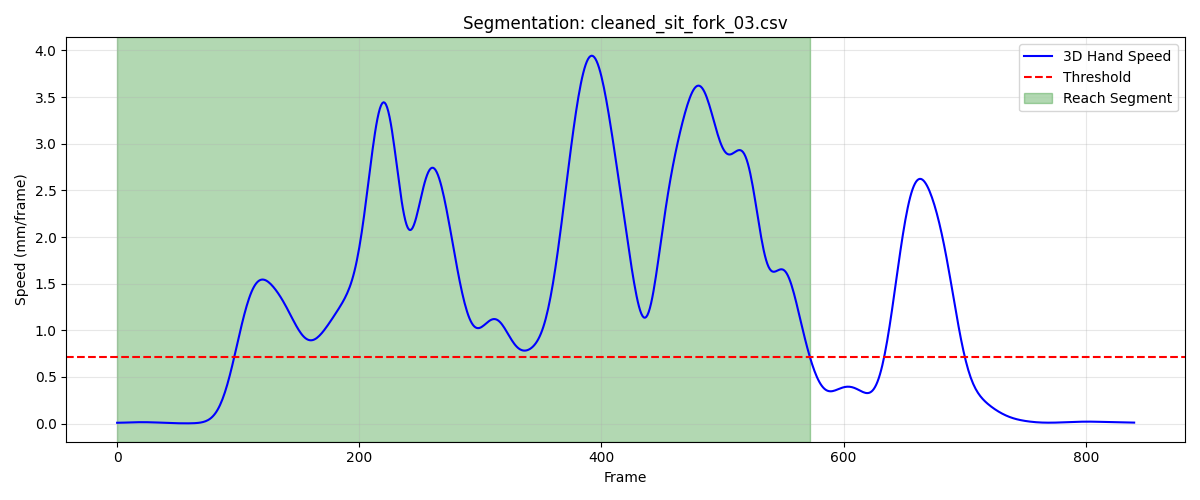

The table this chart was drawn from, first rows:
frame, sub_frame, shoulderr_x, shoulderr_y, shoulderr_z, humr1_x, humr1_y, humr1_z, humr2_x, humr2_y, humr2_z, humr3_x, humr3_y, humr3_z, humr4_x, humr4_y, humr4_z, humr5_x, humr5_y, humr5_z, humr6_x, humr6_y, humr6_z, humr7_x
1, 0, 182.6, -607.7, 308.6, 247, -517.9, 190.7, 265.3, -476.4, 133.8, 258.1, -560.9, 163.5, 194.9, -482.2, 176, 272.8, -535.3, 112.4, 219.7, -459.6, 129.4, 252.2
2, 0, 182.6, -607.2, 308.2, 247, -517.7, 190.3, 265.4, -476.2, 133.4, 258.1, -560.7, 163.1, 195, -482, 175.5, 272.9, -535.2, 112.1, 219.8, -459.4, 128.9, 252.3
3, 0, 182.6, -606.8, 307.9, 247.1, -517.5, 189.9, 265.5, -476.1, 133, 258.1, -560.5, 162.8, 195, -481.8, 175.1, 273, -535, 111.8, 219.9, -459.3, 128.5, 252.5
4, 0, 182.6, -606.4, 307.7, 247.1, -517.3, 189.6, 265.6, -475.9, 132.6, 258.2, -560.4, 162.5, 195.1, -481.6, 174.6, 273.1, -534.9, 111.5, 220, -459.2, 128, 252.7
5, 0, 182.6, -606, 307.4, 247.1, -517, 189.3, 265.7, -475.8, 132.2, 258.2, -560.2, 162.3, 195.1, -481.4, 174.2, 273.2, -534.8, 111.2, 220, -459.1, 127.6, 252.9
6, 0, 182.6, -605.6, 307.2, 247.2, -516.8, 189, 265.8, -475.6, 131.9, 258.3, -560, 162.1, 195.1, -481.3, 173.8, 273.3, -534.7, 111, 220.1, -458.9, 127.2, 253
7, 0, 182.7, -605.2, 307.1, 247.2, -516.6, 188.8, 265.9, -475.5, 131.6, 258.3, -559.8, 161.9, 195.1, -481.1, 173.5, 273.4, -534.5, 110.8, 220.2, -458.8, 126.9, 253.2
8, 0, 182.7, -604.9, 306.9, 247.2, -516.4, 188.6, 265.9, -475.3, 131.4, 258.4, -559.7, 161.7, 195.1, -481, 173.2, 273.5, -534.4, 110.6, 220.2, -458.7, 126.6, 253.3
9, 0, 182.7, -604.6, 306.9, 247.3, -516.2, 188.4, 266, -475.2, 131.2, 258.5, -559.5, 161.6, 195.2, -480.9, 172.9, 273.6, -534.3, 110.5, 220.3, -458.6, 126.3, 253.4
10, 0, 182.8, -604.4, 306.8, 247.3, -516.1, 188.3, 266, -475, 131, 258.6, -559.4, 161.6, 195.2, -480.8, 172.8, 273.7, -534.2, 110.4, 220.3, -458.5, 126.1, 253.5
11, 0, 182.9, -604.2, 306.8, 247.4, -515.9, 188.3, 266, -474.9, 130.9, 258.7, -559.2, 161.6, 195.2, -480.7, 172.6, 273.8, -534, 110.4, 220.4, -458.5, 126, 253.6
12, 0, 182.9, -604, 306.8, 247.4, -515.8, 188.3, 266.1, -474.8, 130.9, 258.8, -559.1, 161.6, 195.2, -480.6, 172.6, 273.9, -534, 110.4, 220.4, -458.4, 126, 253.7
13, 0, 183, -603.8, 306.9, 247.5, -515.7, 188.3, 266.1, -474.7, 130.9, 258.9, -559, 161.7, 195.2, -480.5, 172.6, 274, -533.9, 110.5, 220.4, -458.3, 126, 253.8
14, 0, 183.1, -603.7, 307, 247.5, -515.6, 188.4, 266.1, -474.7, 131, 259, -559, 161.8, 195.3, -480.5, 172.7, 274.1, -533.8, 110.6, 220.5, -458.3, 126.1, 253.9
15, 0, 183.2, -603.7, 307.1, 247.6, -515.5, 188.5, 266.2, -474.7, 131.1, 259.1, -558.9, 161.9, 195.3, -480.4, 172.8, 274.1, -533.8, 110.7, 220.6, -458.2, 126.2, 253.9
16, 0, 183.3, -603.6, 307.2, 247.7, -515.5, 188.7, 266.2, -474.6, 131.3, 259.2, -558.9, 162.1, 195.4, -480.4, 172.9, 274.2, -533.8, 110.8, 220.6, -458.2, 126.4, 254
17, 0, 183.4, -603.6, 307.3, 247.8, -515.5, 188.8, 266.3, -474.7, 131.4, 259.3, -558.9, 162.2, 195.5, -480.4, 173.1, 274.3, -533.8, 111, 220.7, -458.2, 126.5, 254
18, 0, 183.5, -603.6, 307.4, 247.9, -515.5, 188.9, 266.4, -474.7, 131.6, 259.4, -558.9, 162.4, 195.6, -480.4, 173.2, 274.4, -533.8, 111.1, 220.8, -458.2, 126.7, 254.1
19, 0, 183.6, -603.6, 307.5, 248, -515.5, 189, 266.5, -474.7, 131.7, 259.5, -558.9, 162.5, 195.8, -480.4, 173.4, 274.5, -533.8, 111.2, 220.9, -458.2, 126.8, 254.2
20, 0, 183.7, -603.6, 307.6, 248.1, -515.6, 189.1, 266.6, -474.7, 131.8, 259.6, -558.9, 162.5, 195.9, -480.4, 173.5, 274.6, -533.8, 111.2, 221, -458.1, 126.9, 254.2
21, 0, 183.9, -603.6, 307.6, 248.2, -515.6, 189.2, 266.8, -474.7, 131.8, 259.7, -558.9, 162.5, 196.1, -480.3, 173.6, 274.7, -533.8, 111.3, 221.2, -458.1, 127, 254.2
22, 0, 184, -603.6, 307.7, 248.3, -515.6, 189.2, 266.9, -474.7, 131.8, 259.8, -558.9, 162.5, 196.2, -480.3, 173.6, 274.7, -533.8, 111.3, 221.3, -458.1, 127, 254.3
23, 0, 184.1, -603.5, 307.7, 248.5, -515.6, 189.2, 267, -474.7, 131.8, 259.9, -558.9, 162.5, 196.3, -480.2, 173.6, 274.8, -533.8, 111.2, 221.4, -458.1, 127, 254.3
24, 0, 184.3, -603.5, 307.7, 248.6, -515.5, 189.1, 267.1, -474.7, 131.7, 260, -558.8, 162.4, 196.5, -480.2, 173.6, 274.8, -533.8, 111.1, 221.5, -458, 126.9, 254.3
25, 0, 184.4, -603.4, 307.6, 248.7, -515.5, 189, 267.2, -474.7, 131.6, 260.1, -558.8, 162.3, 196.6, -480.1, 173.5, 274.9, -533.8, 111, 221.6, -458, 126.8, 254.3
26, 0, 184.6, -603.3, 307.6, 248.8, -515.4, 188.9, 267.3, -474.7, 131.4, 260.1, -558.7, 162.2, 196.7, -480, 173.5, 274.9, -533.7, 110.9, 221.7, -457.9, 126.7, 254.3
27, 0, 184.7, -603.2, 307.5, 248.9, -515.3, 188.7, 267.4, -474.6, 131.2, 260.2, -558.7, 162.1, 196.8, -479.9, 173.4, 275, -533.7, 110.8, 221.8, -457.9, 126.6, 254.3
28, 0, 184.8, -603.1, 307.5, 249, -515.2, 188.6, 267.4, -474.6, 131, 260.2, -558.6, 162, 196.9, -479.8, 173.3, 275, -533.6, 110.6, 221.8, -457.8, 126.4, 254.3
29, 0, 184.9, -603, 307.4, 249.1, -515.1, 188.5, 267.5, -474.5, 130.9, 260.3, -558.5, 161.9, 197, -479.7, 173.2, 275, -533.6, 110.5, 221.9, -457.7, 126.3, 254.2
30, 0, 185, -602.8, 307.4, 249.1, -515, 188.4, 267.5, -474.5, 130.7, 260.3, -558.5, 161.8, 197, -479.6, 173.1, 275, -533.5, 110.4, 222, -457.7, 126.1, 254.2
31, 0, 185.1, -602.7, 307.4, 249.2, -514.9, 188.3, 267.5, -474.4, 130.6, 260.4, -558.4, 161.8, 197.1, -479.5, 173, 275, -533.5, 110.3, 222, -457.6, 126, 254.2
32, 0, 185.2, -602.5, 307.4, 249.2, -514.8, 188.2, 267.6, -474.3, 130.5, 260.4, -558.3, 161.7, 197.2, -479.4, 172.9, 275.1, -533.4, 110.3, 222, -457.6, 126, 254.2
33, 0, 185.2, -602.4, 307.4, 249.3, -514.7, 188.2, 267.6, -474.2, 130.5, 260.5, -558.2, 161.7, 197.2, -479.3, 172.9, 275.1, -533.4, 110.2, 222.1, -457.5, 125.9, 254.2
34, 0, 185.3, -602.2, 307.4, 249.3, -514.6, 188.2, 267.7, -474.2, 130.5, 260.5, -558.2, 161.7, 197.3, -479.2, 172.9, 275.1, -533.3, 110.3, 222.1, -457.4, 125.9, 254.2
35, 0, 185.3, -602.1, 307.4, 249.4, -514.6, 188.2, 267.7, -474.1, 130.5, 260.5, -558.1, 161.8, 197.3, -479.1, 172.9, 275.2, -533.3, 110.3, 222.2, -457.4, 125.9, 254.3
36, 0, 185.3, -601.9, 307.5, 249.4, -514.5, 188.2, 267.8, -474, 130.5, 260.6, -558, 161.8, 197.3, -479, 172.8, 275.3, -533.2, 110.3, 222.2, -457.3, 125.9, 254.3
37, 0, 185.3, -601.8, 307.5, 249.4, -514.4, 188.2, 267.8, -473.9, 130.6, 260.6, -558, 161.8, 197.4, -479, 172.8, 275.4, -533.1, 110.4, 222.3, -457.3, 125.9, 254.4
38, 0, 185.3, -601.7, 307.5, 249.5, -514.3, 188.2, 267.9, -473.8, 130.6, 260.6, -557.9, 161.9, 197.4, -478.9, 172.8, 275.4, -533.1, 110.4, 222.3, -457.2, 125.8, 254.5
39, 0, 185.3, -601.5, 307.5, 249.5, -514.2, 188.2, 268, -473.7, 130.6, 260.6, -557.8, 161.9, 197.4, -478.8, 172.8, 275.5, -533, 110.4, 222.4, -457.1, 125.8, 254.6
40, 0, 185.3, -601.4, 307.5, 249.5, -514.1, 188.2, 268, -473.6, 130.6, 260.7, -557.7, 161.9, 197.5, -478.7, 172.8, 275.6, -532.9, 110.5, 222.4, -457.1, 125.8, 254.7
41, 0, 185.3, -601.2, 307.5, 249.5, -514.1, 188.2, 268.1, -473.6, 130.6, 260.7, -557.7, 161.9, 197.5, -478.6, 172.7, 275.7, -532.9, 110.5, 222.5, -457.0, 125.7, 254.8
42, 0, 185.3, -601.1, 307.5, 249.6, -514, 188.2, 268.1, -473.5, 130.5, 260.7, -557.6, 161.9, 197.5, -478.6, 172.6, 275.8, -532.8, 110.4, 222.5, -456.9, 125.7, 254.9
43, 0, 185.3, -601, 307.4, 249.6, -513.9, 188.1, 268.2, -473.5, 130.5, 260.7, -557.5, 161.8, 197.5, -478.5, 172.6, 275.8, -532.8, 110.4, 222.5, -456.9, 125.6, 255
44, 0, 185.3, -600.9, 307.4, 249.6, -513.8, 188, 268.2, -473.4, 130.4, 260.7, -557.5, 161.8, 197.5, -478.4, 172.5, 275.8, -532.7, 110.3, 222.6, -456.8, 125.5, 255
45, 0, 185.3, -600.8, 307.3, 249.6, -513.8, 188, 268.2, -473.4, 130.3, 260.7, -557.4, 161.7, 197.6, -478.4, 172.3, 275.8, -532.7, 110.2, 222.6, -456.8, 125.4, 255.1
46, 0, 185.3, -600.7, 307.2, 249.6, -513.7, 187.9, 268.2, -473.4, 130.2, 260.7, -557.4, 161.6, 197.6, -478.3, 172.2, 275.8, -532.7, 110.1, 222.6, -456.7, 125.3, 255.1
47, 0, 185.3, -600.6, 307.2, 249.6, -513.7, 187.8, 268.3, -473.4, 130, 260.7, -557.3, 161.5, 197.6, -478.3, 172.1, 275.7, -532.6, 110, 222.6, -456.7, 125.1, 255.1
48, 0, 185.3, -600.5, 307.1, 249.6, -513.7, 187.7, 268.3, -473.4, 129.9, 260.7, -557.3, 161.4, 197.6, -478.2, 172.1, 275.7, -532.6, 109.9, 222.6, -456.6, 125.1, 255.1
49, 0, 185.3, -600.4, 307.1, 249.6, -513.6, 187.6, 268.3, -473.3, 129.9, 260.6, -557.3, 161.3, 197.6, -478.2, 172, 275.6, -532.6, 109.8, 222.6, -456.6, 125, 255
50, 0, 185.3, -600.3, 307.1, 249.6, -513.6, 187.6, 268.3, -473.3, 129.8, 260.6, -557.2, 161.3, 197.6, -478.2, 171.9, 275.5, -532.6, 109.8, 222.6, -456.6, 124.9, 255
51, 0, 185.3, -600.3, 307.1, 249.6, -513.5, 187.5, 268.3, -473.3, 129.8, 260.6, -557.2, 161.3, 197.6, -478.1, 171.9, 275.5, -532.6, 109.7, 222.6, -456.5, 124.9, 254.9
52, 0, 185.3, -600.2, 307.1, 249.6, -513.5, 187.5, 268.3, -473.3, 129.7, 260.6, -557.1, 161.3, 197.6, -478.1, 171.9, 275.5, -532.6, 109.7, 222.6, -456.5, 124.9, 254.9
53, 0, 185.2, -600.1, 307.1, 249.6, -513.5, 187.5, 268.2, -473.2, 129.7, 260.5, -557.1, 161.3, 197.5, -478, 171.9, 275.5, -532.5, 109.7, 222.6, -456.5, 124.9, 254.8
54, 0, 185.2, -600.1, 307.2, 249.5, -513.4, 187.6, 268.2, -473.2, 129.8, 260.5, -557.1, 161.3, 197.5, -478, 172, 275.5, -532.5, 109.8, 222.5, -456.5, 124.9, 254.8
55, 0, 185.2, -600, 307.2, 249.5, -513.4, 187.6, 268.2, -473.2, 129.8, 260.5, -557, 161.4, 197.5, -477.9, 172, 275.5, -532.5, 109.9, 222.5, -456.4, 125, 254.8
56, 0, 185.2, -600, 307.3, 249.5, -513.3, 187.7, 268.1, -473.2, 129.9, 260.5, -557, 161.5, 197.5, -477.9, 172.1, 275.5, -532.5, 110, 222.5, -456.4, 125, 254.8
57, 0, 185.1, -599.9, 307.4, 249.4, -513.3, 187.8, 268.1, -473.2, 130, 260.5, -557, 161.6, 197.4, -477.9, 172.2, 275.5, -532.4, 110.1, 222.4, -456.4, 125.1, 254.8
58, 0, 185.1, -599.9, 307.5, 249.4, -513.3, 187.9, 268.1, -473.1, 130.1, 260.4, -556.9, 161.7, 197.4, -477.9, 172.2, 275.6, -532.4, 110.2, 222.4, -456.4, 125.2, 254.7
59, 0, 185.1, -599.9, 307.6, 249.4, -513.2, 188, 268.1, -473.1, 130.1, 260.4, -556.9, 161.8, 197.4, -477.8, 172.3, 275.6, -532.4, 110.3, 222.4, -456.3, 125.3, 254.7
60, 0, 185, -599.9, 307.6, 249.4, -513.2, 188.1, 268.1, -473.1, 130.2, 260.4, -556.9, 161.9, 197.3, -477.8, 172.4, 275.6, -532.4, 110.4, 222.4, -456.3, 125.3, 254.7
... 513 more rows
